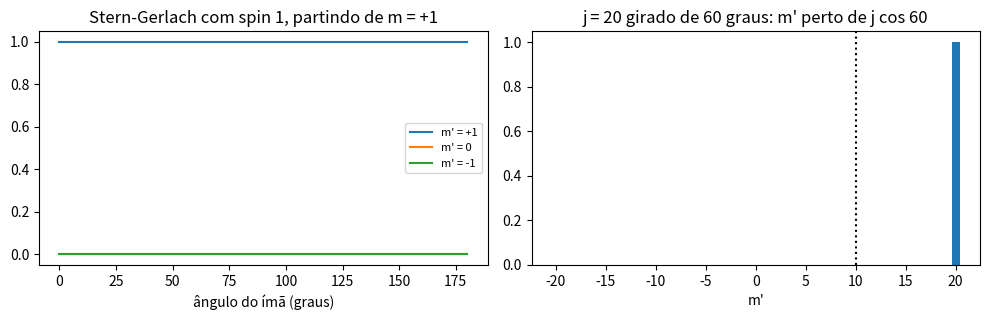

The script that saved this image:
import numpy as np
import matplotlib.pyplot as plt

# Momento angular com hbar = 1, na base |j, m> com m = j, j-1, ..., -j (nessa ordem).
def matrizes(j):
    m = np.arange(j, -j - 1, -1)
    Jz = np.diag(m).astype(complex)
    # J+ |j, m> = sqrt(j(j+1) - m(m+1)) |j, m+1>: a coluna de m tem esse número na linha de m+1 (logo acima)
    ########### complete: J+ (dica: o vetor m[1:] tem os m das colunas 1, 2, ...; np.diag(v, 1) põe v acima da diagonal) ##########
    Jp = np.zeros((len(m), len(m)), dtype=complex)
    Jm = Jp.conj().T
    Jx = (Jp + Jm) / 2
    Jy = (Jp - Jm) / 2j
    return m, Jx, Jy, Jz

print("   j    ||[Jx,Jy] - i Jz||   ||J^2 - j(j+1) I||")
for j in (0.5, 1, 1.5, 2, 3.5):
    m, Jx, Jy, Jz = matrizes(j)
    J2 = Jx @ Jx + Jy @ Jy + Jz @ Jz
    print(f"  {j:3g}       {np.linalg.norm(Jx @ Jy - Jy @ Jx - 1j * Jz):.1e}             {np.linalg.norm(J2 - j * (j + 1) * np.eye(len(m))):.1e}")

def rotacao_y(j, theta):
    """R = exp(-i theta Jy), pelo teorema espectral"""
    m, Jx, Jy, Jz = matrizes(j)
    lam, V = np.linalg.eigh(Jy)
    return m, V @ np.diag(np.exp(-1j * lam * theta)) @ V.conj().T

# --- Stern-Gerlach com spin 1: o estado |1, +1> medido num ímã girado de theta
thetas = np.linspace(0, np.pi, 181)
P = np.array([np.abs(rotacao_y(1, -th)[1][:, 0]) ** 2 for th in thetas])   # |<1,m'| R(-theta) |1,1>|^2
formula = np.stack([np.cos(thetas / 2) ** 4, np.sin(thetas) ** 2 / 2, np.sin(thetas / 2) ** 4], axis=1)
print(f"spin 1: erro máximo contra as fórmulas = {np.max(np.abs(P - formula)):.1e}")

# --- j grande: girar |j, j> de 60 graus e medir Jz.  A "seta clássica" aparece.
j, th = 20, np.pi / 3
m, R = rotacao_y(j, th)
p = np.abs(R[:, 0]) ** 2
media = np.sum(m * p)
desvio = np.sqrt(np.sum(m**2 * p) - media**2)
print(f"j = {j}, girado de 60 graus: <Jz> = {media:.4f} (j cos = {j * np.cos(th):.4f}),  "
      f"Delta Jz = {desvio:.4f} (sqrt(j/2) sen = {np.sqrt(j / 2) * np.sin(th):.4f})")

fig, ax = plt.subplots(1, 2, figsize=(10, 3.3))
for k, nome in enumerate(["m' = +1", "m' = 0", "m' = -1"]):
    ax[0].plot(np.degrees(thetas), P[:, k], label=nome)
ax[0].set_xlabel("ângulo do ímã (graus)"); ax[0].legend(fontsize=8); ax[0].set_title("Stern-Gerlach com spin 1, partindo de m = +1")
ax[1].bar(m, p, width=0.8)
ax[1].axvline(j * np.cos(th), color="k", ls=":")
ax[1].set_xlabel("m'"); ax[1].set_title(f"j = {j} girado de 60 graus: m' perto de j cos 60")
plt.tight_layout()
plt.show()
